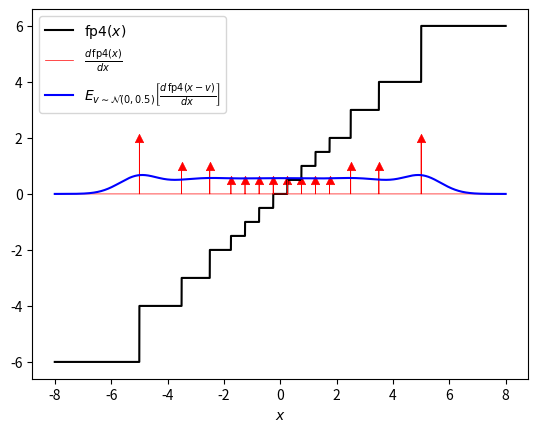

Here is the Python script that generated this plot:
import matplotlib.pyplot as plt
import numpy as np

# nvidia fp4 has values {-6, -4, -3, -2, -1.5, -1, -0.5, 0, 0.5, 1, 1.5, 2, 3, 4, 6}

def fp4(x):
    """
    Simulate the fp4 quantization function. 
    """
    s = np.sign(x)
    x = np.abs(x)
    if x > (1.5 + 2)/2:
        if x > (3 + 4)/2:
            if x > (4 + 6)/2:
                y = 6
            else:
                y = 4
        else:
            if x > (2 + 3)/2:
                y = 3
            else:
                y = 2
    else:
        if x > (0.5 + 1)/2:
            if x > (1 + 1.5)/2:
                y = 1.5
            else:
                y = 1
        else:
            if x > (0 + 0.5)/2:
                y = 0.5
            else:
                y = 0 
    return s * y


x = np.arange(-8, 8, 0.001)
y = np.stack([fp4(a) for a in x])
plt.plot(x, y, 'k')

dy_dx = np.zeros_like(x) # Dirac delta function 
for i in range(1, len(x)):
    dy_dx[i] = y[i] - y[i-1] 
plt.plot(x, dy_dx, linewidth=0.5, color='red')
plt.scatter(x[dy_dx>0], dy_dx[dy_dx>0], marker='^', linewidth=0.5, color="red", label="_nolegend_")

sigma2 = 0.5
manifested_dy_dx = np.zeros_like(x)
for i in range(len(dy_dx)):
    if dy_dx[i] > 0:
        manifested_dy_dx += dy_dx[i] * np.exp(-(x - x[i])**2/(2*sigma2))/(2*np.pi*sigma2)
plt.plot(x, manifested_dy_dx, color="blue")

plt.xlabel(r"$x$")
plt.legend([r"${\rm fp4}(x)$", r"$\frac{d\, {\rm fp4}(x)}{dx}$", r"$E_{v\sim \mathcal{N}(0, 0.5)}\left[\frac{d\, {\rm fp4}(x-v)}{dx}\right]$"])
plt.savefig("fp4_example.svg")             
